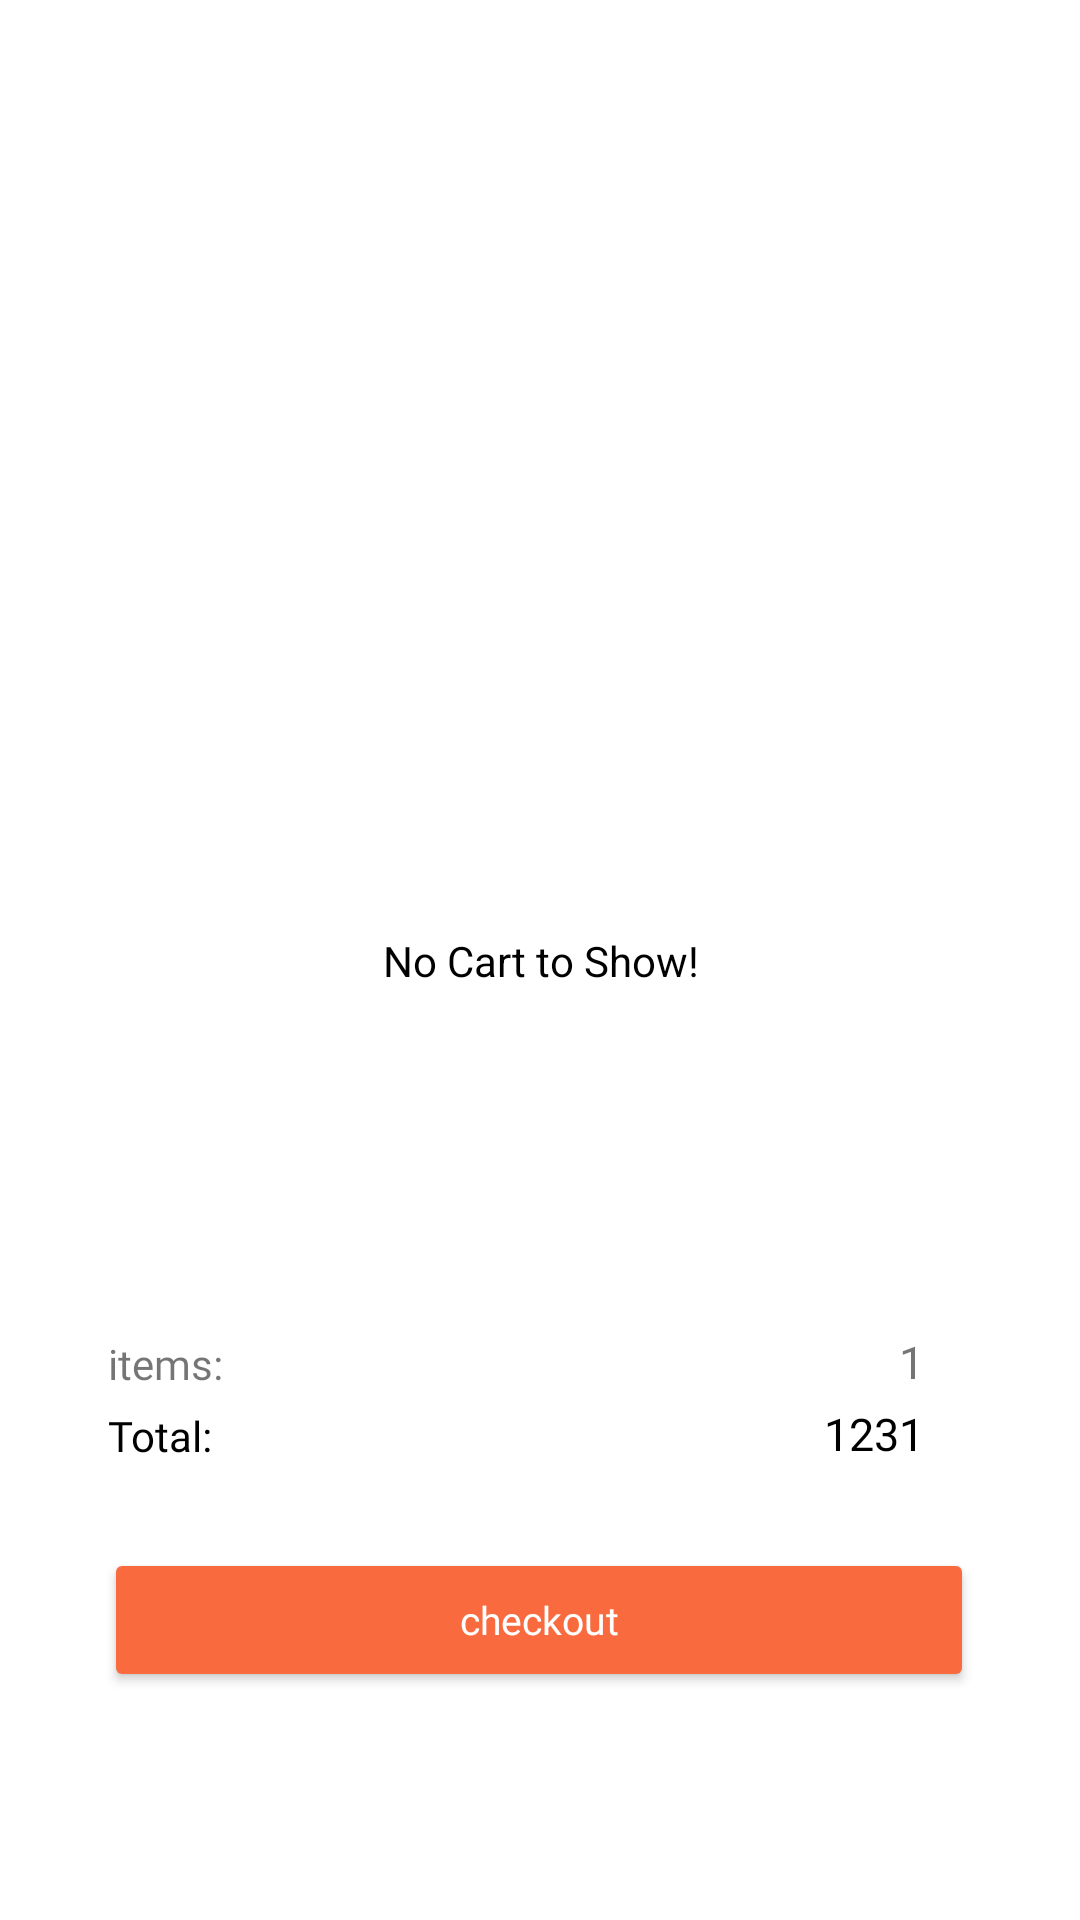

This screen was rendered from an Android layout file. Write that file and the resources it references.
<!-- AndroidManifest.xml: application theme Theme.PhilipRiceDealership -->
<!-- res/layout/fragment_cart.xml -->
<?xml version="1.0" encoding="utf-8"?>
<androidx.constraintlayout.widget.ConstraintLayout xmlns:android="http://schemas.android.com/apk/res/android"
    xmlns:app="http://schemas.android.com/apk/res-auto"
    xmlns:tools="http://schemas.android.com/tools"
    android:layout_width="match_parent"
    android:layout_height="match_parent"

    tools:context=".home.fragment_home">
    <TextView
        android:id="@+id/toShow"
        android:layout_width="match_parent"
        android:layout_height="wrap_content"
        android:text="No Cart to Show!"
        android:textAlignment="center"
        android:textColor="#000"
        app:layout_constraintBottom_toBottomOf="parent"
        app:layout_constraintEnd_toEndOf="parent"
        app:layout_constraintStart_toStartOf="parent"
        app:layout_constraintTop_toTopOf="parent" />
    <ListView
        android:paddingHorizontal="5dp"
        android:paddingVertical="20dp"
        android:scrollbars="none"
        android:id="@+id/itemList"
        android:layout_width="match_parent"
        android:layout_height="529dp"
        android:layout_marginTop="44dp"
        android:divider="@null"
        android:dividerHeight="10dp"
        app:layout_constraintEnd_toEndOf="parent"
        app:layout_constraintHorizontal_bias="0.428"
        app:layout_constraintStart_toStartOf="parent"
        app:layout_constraintTop_toTopOf="parent"
        tools:listitem="@layout/cart_list" />
    <Button
        android:id="@+id/checkout"
        style="@style/checkout_button"
        android:layout_width="290dp"
        android:layout_height="wrap_content"
        android:layout_marginBottom="76dp"
        android:fontFamily="@font/poppins_medium"
        android:paddingVertical="10dp"
        android:text="checkout"
        android:textAllCaps="false"
        android:textColor="#fff"
        android:textSize="13dp"
        app:layout_constraintBottom_toBottomOf="parent"
        app:layout_constraintEnd_toEndOf="parent"
        app:layout_constraintHorizontal_bias="0.495"
        app:layout_constraintStart_toStartOf="parent" />

    <TextView
        android:id="@+id/textView8"
        android:layout_width="wrap_content"
        android:layout_height="wrap_content"
        android:layout_marginStart="36dp"
        android:layout_marginBottom="52dp"
        android:fontFamily="@font/poppins_medium"
        android:text="items:"
        android:textSize="14sp"
        app:layout_constraintBottom_toTopOf="@+id/checkout"
        app:layout_constraintStart_toStartOf="parent" />

    <TextView
        android:id="@+id/totalqty"
        android:layout_width="wrap_content"
        android:layout_height="wrap_content"
        android:layout_marginEnd="52dp"
        android:layout_marginBottom="52dp"
        android:fontFamily="@font/poppins_medium"
        android:text="1"
        android:textSize="15sp"
        app:layout_constraintBottom_toTopOf="@+id/checkout"
        app:layout_constraintEnd_toEndOf="parent"
        app:layout_constraintHorizontal_bias="1.0"
        app:layout_constraintStart_toEndOf="@+id/textView8" />

    <TextView
        android:id="@+id/textView5"
        android:layout_width="wrap_content"
        android:layout_height="wrap_content"
        android:layout_marginStart="36dp"
        android:layout_marginBottom="28dp"
        android:fontFamily="@font/poppins_medium"
        android:text="Total:"
        android:textColor="#000"
        android:textSize="14sp"

        app:layout_constraintBottom_toTopOf="@+id/checkout"
        app:layout_constraintStart_toStartOf="parent" />

    <TextView
        android:id="@+id/totalcost"
        android:layout_width="wrap_content"
        android:layout_height="wrap_content"
        android:layout_marginEnd="52dp"
        android:layout_marginBottom="28dp"
        android:fontFamily="@font/poppins_medium"
        android:text="1231"

        android:textColor="#000"
        android:textSize="15sp"
        app:layout_constraintBottom_toTopOf="@+id/checkout"
        app:layout_constraintEnd_toEndOf="parent"
        app:layout_constraintHorizontal_bias="1.0"
        app:layout_constraintStart_toEndOf="@+id/textView5" />

</androidx.constraintlayout.widget.ConstraintLayout>
<!-- res/layout/cart_list.xml (included above) -->
<?xml version="1.0" encoding="utf-8"?>
<LinearLayout xmlns:android="http://schemas.android.com/apk/res/android"
    android:layout_width="match_parent"
    android:layout_height="wrap_content"
    android:orientation="horizontal"
    android:background="@drawable/prod_box"
    android:paddingHorizontal="20dp"
    >
    <ImageView
        android:id="@+id/item_pic"
        android:layout_weight=".30"
        android:layout_width="0dp"
        android:layout_height="110dp"
        android:src="@drawable/pizza_sheezy_lasagna"
       />
    <LinearLayout
        android:padding="5dp"
        android:layout_weight=".40"
        android:layout_width="0dp"
        android:layout_height="match_parent"
        android:orientation="vertical"
        >
        <TextView
            android:id="@+id/item_name"
            android:fontFamily="@font/poppins_bold"
            android:text="Name"
            android:textColor="#000"
            android:textSize="16sp"
            android:layout_width="wrap_content"
            android:layout_height="wrap_content"/>
        <TextView
            android:id="@+id/item_price"
            android:fontFamily="@font/poppins_medium"
            android:text="$40.00"
            android:textColor="#000"
            android:textSize="15sp"
            android:layout_width="wrap_content"
            android:layout_height="wrap_content"/>
        <TextView
            android:id="@+id/item_desc"
            android:fontFamily="@font/poppins_medium"
            android:text="Mabango"
            android:textColor="#403F3F"
            android:textSize="11sp"
            android:layout_width="wrap_content"
            android:layout_height="wrap_content"/>
    </LinearLayout>
    <LinearLayout
        android:layout_width="wrap_content"
        android:layout_height="match_parent"
        android:orientation="vertical"
        android:gravity="center">


        <ImageButton
            android:clickable="true"
            android:background="@color/trans"
            android:id="@+id/delete"
            android:paddingVertical="5dp"
            android:paddingHorizontal="20dp"
            android:src="@drawable/delete"
            android:fontFamily="@font/poppins_medium"
            android:layout_width="wrap_content"
            android:layout_height="wrap_content"/>
    </LinearLayout>


    <LinearLayout
            android:layout_width="wrap_content"
            android:layout_height="match_parent"
            android:orientation="vertical"
            android:gravity="center">
            <ImageView
                android:clickable="true"
                android:id="@+id/increase"
                android:paddingVertical="5dp"
                android:paddingHorizontal="20dp"
                android:src="@drawable/arrow_up"
                android:fontFamily="@font/poppins_medium"
                android:layout_width="wrap_content"
                android:layout_height="wrap_content"/>
            <TextView
                android:id="@+id/quantity"
                android:paddingVertical="5dp"
                android:paddingHorizontal="20dp"
                android:background="@drawable/quantity_box"
                android:fontFamily="@font/poppins_medium"
                android:layout_width="wrap_content"
                android:layout_height="wrap_content"
                android:text="1"
                android:textColor="#F6F8F8"
                android:textSize="16dp" />

            <ImageView
                android:clickable="true"
                android:id="@+id/decrease"
                android:paddingVertical="5dp"
                android:paddingHorizontal="20dp"
                android:src="@drawable/arrow_down"
                android:fontFamily="@font/poppins_medium"
                android:layout_width="wrap_content"
                android:layout_height="wrap_content"/>
        </LinearLayout>



</LinearLayout>
<!-- resources referenced by this layout -->
<resources>
  <color name="trans">#00FD6483</color>
  <!-- drawable delete (drawable) -->
  <vector android:height="34dp" android:tint="#FF6262"
      android:viewportHeight="24" android:viewportWidth="24"
      android:width="34dp" xmlns:android="http://schemas.android.com/apk/res/android">
      <path android:fillColor="#FF6262" android:pathData="M6,19c0,1.1 0.9,2 2,2h8c1.1,0 2,-0.9 2,-2L18,7L6,7v12zM8,9h8v10L8,19L8,9zM15.5,4l-1,-1h-5l-1,1L5,4v2h14L19,4z"/>
  </vector>
  <!-- drawable prod_box (drawable) -->
  <?xml version="1.0" encoding="utf-8"?>
  <shape xmlns:android="http://schemas.android.com/apk/res/android" >
      <solid   android:color="#EBEDEFEF" />
      <corners android:radius="12dp" />
  </shape>
  <!-- drawable quantity_box (drawable) -->
  <?xml version="1.0" encoding="utf-8"?>
  <shape xmlns:android="http://schemas.android.com/apk/res/android" >
  
      <solid android:color="#D31E1E1E" />
      <corners android:radius="10dp" />
  </shape>
  <style name="checkout_button">
          <item name="backgroundTint">@color/primary_color</item>
          <item name="cornerRadius">10dp</item>
      </style>
  <style name="Theme.PhilipRiceDealership" parent="Theme.MaterialComponents.DayNight.NoActionBar">
          
          <item name="colorPrimary">@color/primary_color</item>
          <item name="colorPrimaryVariant">@color/purple_700</item>
          <item name="colorOnPrimary">@color/white</item>
          
          <item name="colorSecondary">@color/teal_200</item>
          <item name="colorSecondaryVariant">@color/teal_700</item>
          <item name="colorOnSecondary">@color/black</item>
          
          <item name="android:statusBarColor">?attr/colorPrimaryVariant</item>
          
      </style>
  <color name="primary_color">#f96b3f</color>
  <color name="purple_700">#000E0E0E</color>
  <color name="white">#FFFFFFFF</color>
  <color name="teal_200">#FF03DAC5</color>
  <color name="teal_700">#FF018786</color>
  <color name="black">#FF000000</color>
</resources>
